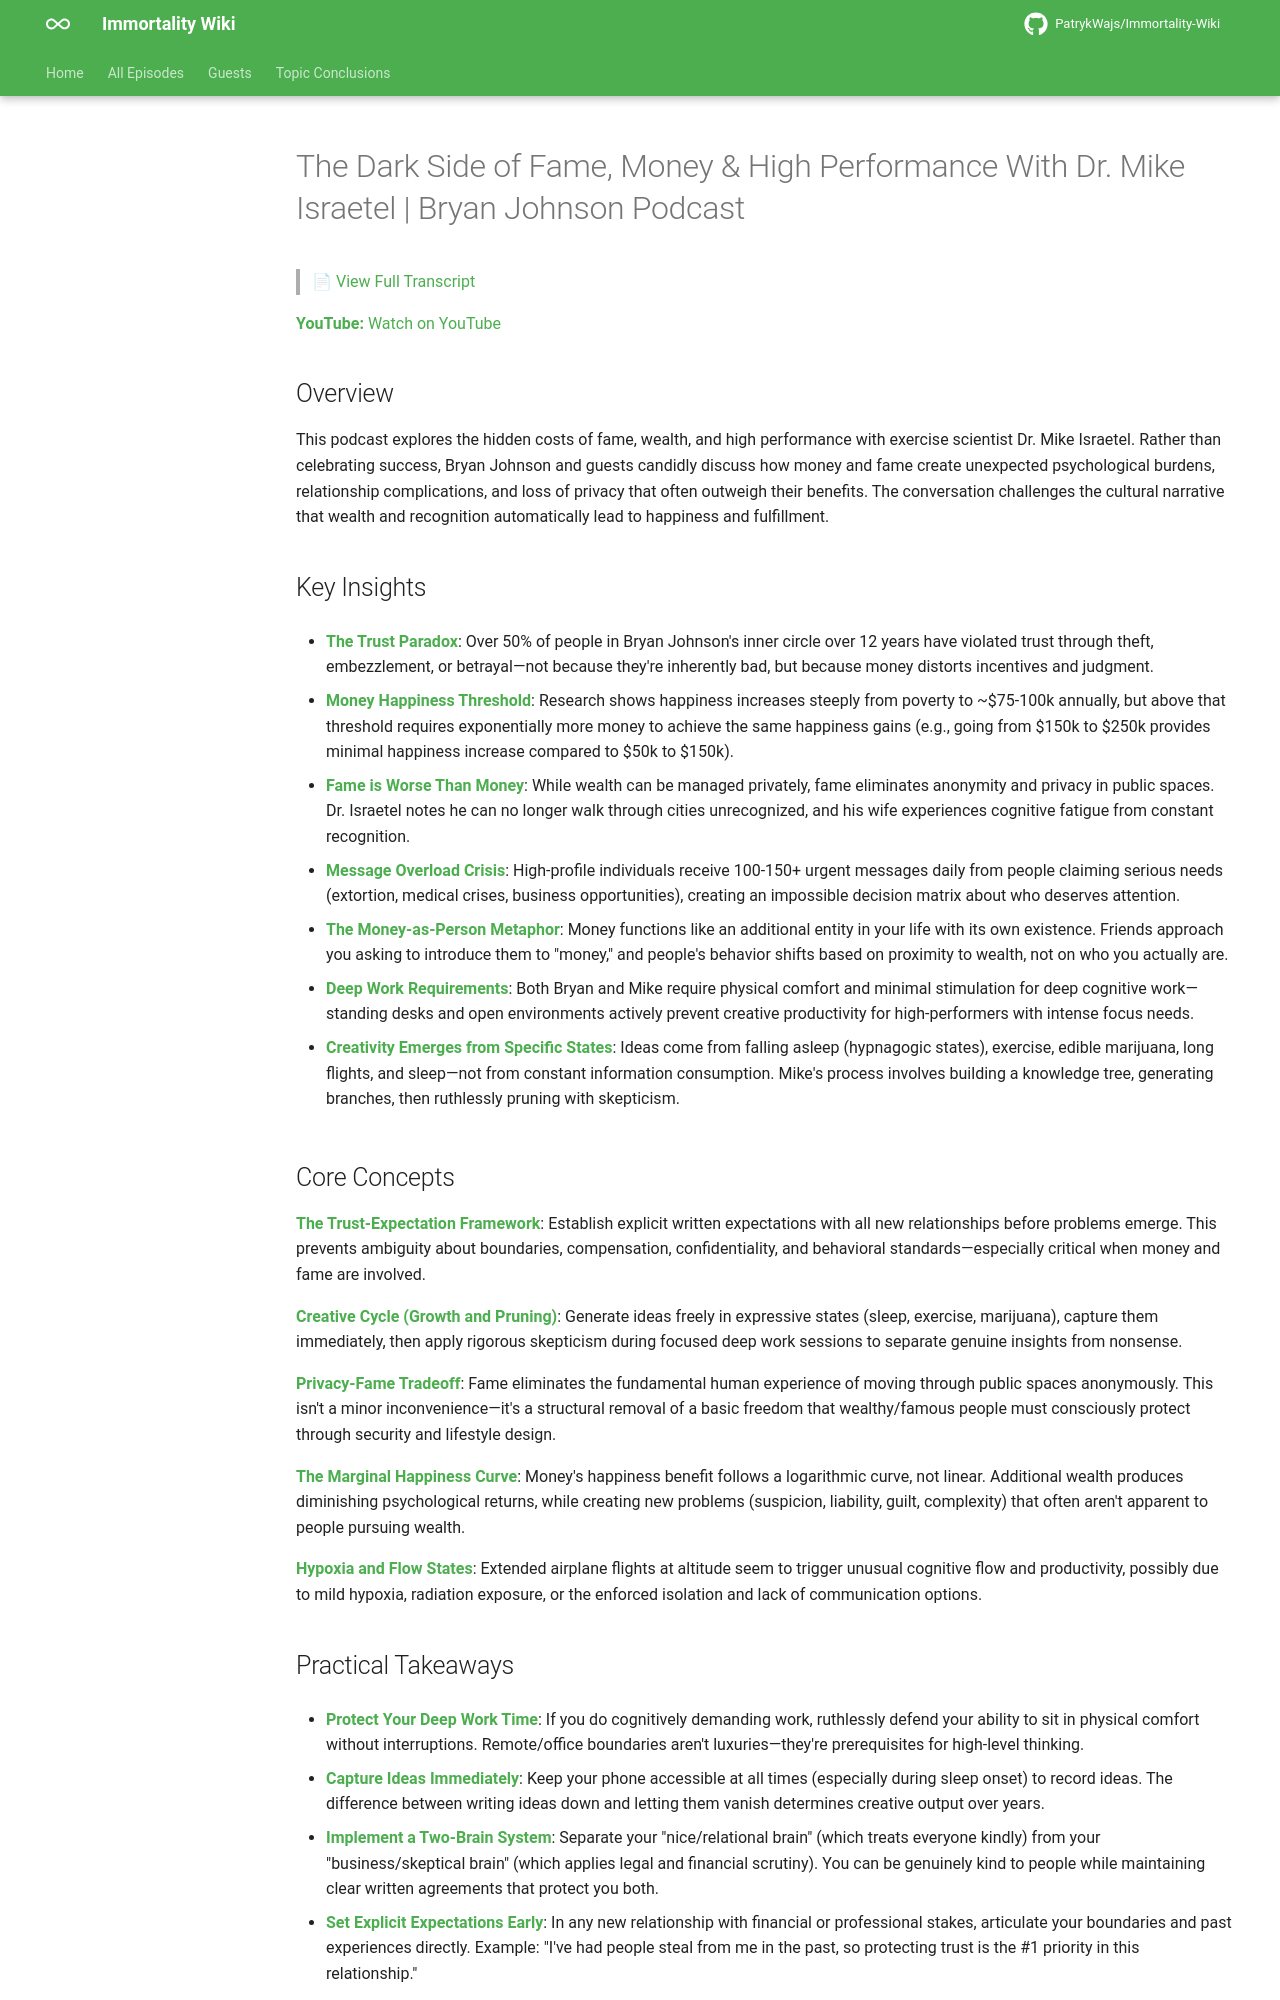

repository: PatrykWajs/Immortality-Wiki · page: Episodes/EP-102 - The Dark Side of Fame, Money and High Performance With Dr. Mike Israetel - Bryan Johnson Podcast/summary/index.html · generator: mkdocs

# The Dark Side of Fame, Money & High Performance With Dr. Mike Israetel | Bryan Johnson Podcast

> 📄 [View Full Transcript](transcript.md)

**YouTube:** [Watch on YouTube](https://www.youtube.com/watch?v=L6q0ho-tcd8)

## Overview

This podcast explores the hidden costs of fame, wealth, and high performance with exercise scientist Dr. Mike Israetel. Rather than celebrating success, Bryan Johnson and guests candidly discuss how money and fame create unexpected psychological burdens, relationship complications, and loss of privacy that often outweigh their benefits. The conversation challenges the cultural narrative that wealth and recognition automatically lead to happiness and fulfillment.

## Key Insights

- **The Trust Paradox**: Over 50% of people in Bryan Johnson's inner circle over 12 years have violated trust through theft, embezzlement, or betrayal—not because they're inherently bad, but because money distorts incentives and judgment.

- **Money Happiness Threshold**: Research shows happiness increases steeply from poverty to ~$75-100k annually, but above that threshold requires exponentially more money to achieve the same happiness gains (e.g., going from $150k to $250k provides minimal happiness increase compared to $50k to $150k).

- **Fame is Worse Than Money**: While wealth can be managed privately, fame eliminates anonymity and privacy in public spaces. Dr. Israetel notes he can no longer walk through cities unrecognized, and his wife experiences cognitive fatigue from constant recognition.

- **Message Overload Crisis**: High-profile individuals receive 100-150+ urgent messages daily from people claiming serious needs (extortion, medical crises, business opportunities), creating an impossible decision matrix about who deserves attention.

- **The Money-as-Person Metaphor**: Money functions like an additional entity in your life with its own existence. Friends approach you asking to introduce them to "money," and people's behavior shifts based on proximity to wealth, not on who you actually are.

- **Deep Work Requirements**: Both Bryan and Mike require physical comfort and minimal stimulation for deep cognitive work—standing desks and open environments actively prevent creative productivity for high-performers with intense focus needs.

- **Creativity Emerges from Specific States**: Ideas come from falling asleep (hypnagogic states), exercise, edible marijuana, long flights, and sleep—not from constant information consumption. Mike's process involves building a knowledge tree, generating branches, then ruthlessly pruning with skepticism.

## Core Concepts

**The Trust-Expectation Framework**: Establish explicit written expectations with all new relationships before problems emerge. This prevents ambiguity about boundaries, compensation, confidentiality, and behavioral standards—especially critical when money and fame are involved.

**Creative Cycle (Growth and Pruning)**: Generate ideas freely in expressive states (sleep, exercise, marijuana), capture them immediately, then apply rigorous skepticism during focused deep work sessions to separate genuine insights from nonsense.

**Privacy-Fame Tradeoff**: Fame eliminates the fundamental human experience of moving through public spaces anonymously. This isn't a minor inconvenience—it's a structural removal of a basic freedom that wealthy/famous people must consciously protect through security and lifestyle design.

**The Marginal Happiness Curve**: Money's happiness benefit follows a logarithmic curve, not linear. Additional wealth produces diminishing psychological returns, while creating new problems (suspicion, liability, guilt, complexity) that often aren't apparent to people pursuing wealth.

**Hypoxia and Flow States**: Extended airplane flights at altitude seem to trigger unusual cognitive flow and productivity, possibly due to mild hypoxia, radiation exposure, or the enforced isolation and lack of communication options.
